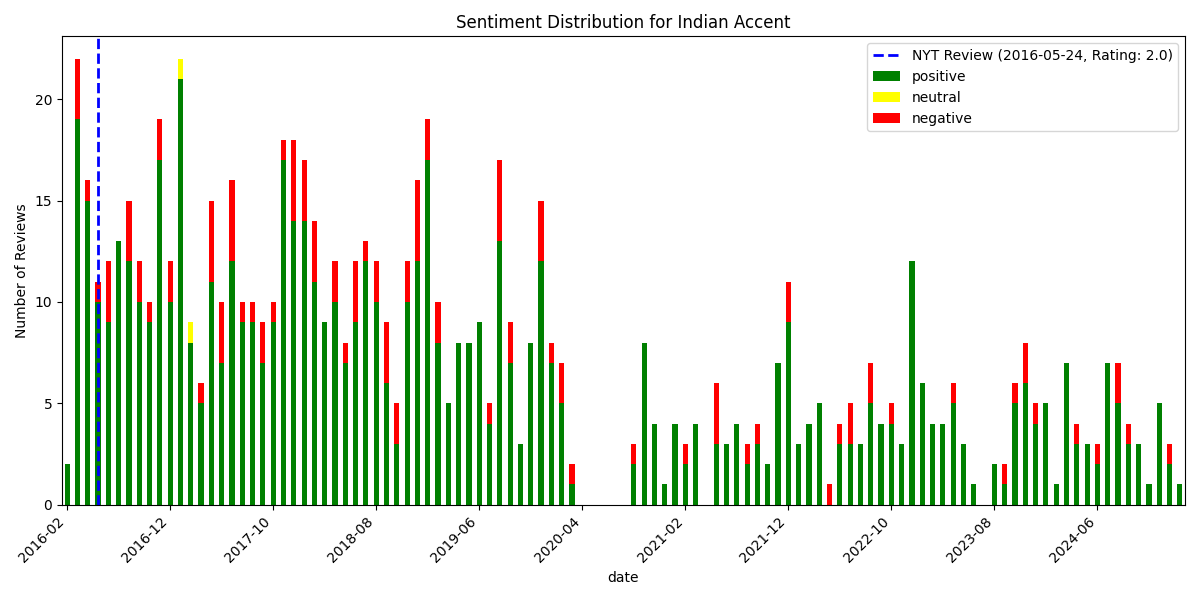

Source data for this figure (header and first rows):
, date, rating, review_text, is_elite, useful_count, funny_count, cool_count, user_name, language, sentiment_scores, sentiment_compound, sentiment_pos, sentiment_neg, sentiment_neu, sentiment
792, 2016-02-26 04:53:11+00:00, 5, I had the pleasure of dining here on ope…, False, 2, 0, 0, Sunny G., en, {'neg': 0.032, 'neu': 0.841, 'pos': 0.12…, 0.8828, 0.127, 0.032, 0.841, positive
791, 2016-02-26 15:24:26+00:00, 5, Damn. I travel to India a lot, and I lov…, False, 9, 0, 8, Ruchita G., en, {'neg': 0.019, 'neu': 0.734, 'pos': 0.24…, 0.9911, 0.247, 0.019, 0.734, positive
790, 2016-03-03 16:01:27+00:00, 1, I was very excited to try this restauran…, False, 0, 5, 0, Eva N., en, {'neg': 0.111, 'neu': 0.771, 'pos': 0.11…, 0.3546, 0.118, 0.111, 0.771, positive
789, 2016-03-04 04:09:42+00:00, 5, After dining at the Indian Accent in New…, False, 2, 0, 0, Jatin A., en, {'neg': 0.044, 'neu': 0.75, 'pos': 0.206…, 0.9963, 0.206, 0.044, 0.75, positive
788, 2016-03-04 04:47:21+00:00, 5, Went for dinner today to celebrate my wi…, False, 2, 0, 0, Amit L., en, {'neg': 0.087, 'neu': 0.774, 'pos': 0.14…, 0.9194, 0.14, 0.087, 0.774, positive
787, 2016-03-04 06:42:21+00:00, 5, Hands down the best Indian restaurant in…, False, 3, 0, 2, Debarghya D., en, {'neg': 0.0, 'neu': 0.765, 'pos': 0.235,…, 0.9924, 0.235, 0.0, 0.765, positive
786, 2016-03-04 12:35:53+00:00, 1, Terrible expereince. On a cold day in th…, False, 0, 4, 0, Feroz S., en, {'neg': 0.107, 'neu': 0.773, 'pos': 0.12…, -0.0772, 0.12, 0.107, 0.773, negative
785, 2016-03-08 15:25:56+00:00, 5, Granted I am not an expert but this was …, False, 3, 1, 2, Ed F., en, {'neg': 0.068, 'neu': 0.567, 'pos': 0.36…, 0.9988, 0.366, 0.068, 0.567, positive
784, 2016-03-08 15:56:20+00:00, 5, What can I say? This is Indian Food like…, False, 2, 0, 0, Sylvie F., en, {'neg': 0.037, 'neu': 0.696, 'pos': 0.26…, 0.9855, 0.267, 0.037, 0.696, positive
783, 2016-03-08 18:44:08+00:00, 4, Up-scale Indian. The service is excellen…, False, 6, 3, 5, David E., en, {'neg': 0.0, 'neu': 0.744, 'pos': 0.256,…, 0.9843, 0.256, 0.0, 0.744, positive
782, 2016-03-11 17:18:05+00:00, 5, We had heard about the popularity of the…, False, 1, 0, 0, Shiv D., en, {'neg': 0.01, 'neu': 0.764, 'pos': 0.226…, 0.9976, 0.226, 0.01, 0.764, positive
781, 2016-03-15 18:41:09+00:00, 5, We were here for dinner this past Saturd…, False, 0, 0, 0, Rema B., en, {'neg': 0.013, 'neu': 0.745, 'pos': 0.24…, 0.9953, 0.242, 0.013, 0.745, positive
780, 2016-03-21 19:13:22+00:00, 5, This newcomer (sister to top ranked rest…, False, 5, 0, 2, Derek T., en, {'neg': 0.036, 'neu': 0.835, 'pos': 0.12…, 0.9571, 0.129, 0.036, 0.835, positive
779, 2016-03-25 00:02:56+00:00, 5, Oh my god....as an Indian this place is …, False, 0, 0, 0, Paris G., en, {'neg': 0.055, 'neu': 0.618, 'pos': 0.32…, 0.9655, 0.327, 0.055, 0.618, positive
778, 2016-03-25 01:26:20+00:00, 5, I have been meaning to try this place si…, False, 1, 0, 0, Happy D., en, {'neg': 0.047, 'neu': 0.481, 'pos': 0.47…, 0.9826, 0.473, 0.047, 0.481, positive
777, 2016-03-26 02:46:38+00:00, 3, Tried this restaurant tonight for dinner…, False, 0, 1, 0, Asma A., en, {'neg': 0.151, 'neu': 0.795, 'pos': 0.05…, -0.9115, 0.054, 0.151, 0.795, negative
776, 2016-03-26 18:13:40+00:00, 4, My guy and I were excited to try Indian …, False, 3, 1, 1, Jessica G., en, {'neg': 0.12, 'neu': 0.674, 'pos': 0.206…, 0.985, 0.206, 0.12, 0.674, positive
775, 2016-03-27 02:53:56+00:00, 5, One of the best meals we've ever had... …, False, 2, 0, 2, Lana L., en, {'neg': 0.0, 'neu': 0.641, 'pos': 0.359,…, 0.9928, 0.359, 0.0, 0.641, positive
774, 2016-03-27 20:30:41+00:00, 5, This place has been open about a month. …, False, 0, 0, 0, Christina J., en, {'neg': 0.0, 'neu': 0.782, 'pos': 0.218,…, 0.9702, 0.218, 0.0, 0.782, positive
773, 2016-03-30 03:27:46+00:00, 5, Amazing! Everything from the food, the s…, False, 0, 0, 0, Neil R., en, {'neg': 0.0, 'neu': 0.629, 'pos': 0.371,…, 0.9075, 0.371, 0.0, 0.629, positive
772, 2016-03-31 12:45:59+00:00, 4, very good food if you order the right it…, False, 0, 0, 0, Sasha S., en, {'neg': 0.124, 'neu': 0.603, 'pos': 0.27…, 0.9219, 0.274, 0.124, 0.603, positive
771, 2016-03-31 14:33:00+00:00, 2, Excellent service. Other than that, comp…, False, 0, 1, 0, Rashna K., en, {'neg': 0.156, 'neu': 0.747, 'pos': 0.09…, -0.6841, 0.097, 0.156, 0.747, negative
770, 2016-03-31 16:02:02+00:00, 4, After having an amazing meal at the Indi…, False, 1, 0, 0, Richa A., en, {'neg': 0.097, 'neu': 0.688, 'pos': 0.21…, 0.9832, 0.215, 0.097, 0.688, positive
769, 2016-03-31 16:25:36+00:00, 5, i think it was good. i blacked out midwa…, False, 0, 2, 1, Curryface P., en, {'neg': 0.0, 'neu': 0.862, 'pos': 0.138,…, 0.4926, 0.138, 0.0, 0.862, positive
768, 2016-04-02 04:36:58+00:00, 5, Five stars - excellent overall??Location…, True, 2, 0, 2, Isaac R., en, {'neg': 0.028, 'neu': 0.733, 'pos': 0.23…, 0.9951, 0.239, 0.028, 0.733, positive
767, 2016-04-03 14:20:48+00:00, 5, Went to check out Indian accent last nig…, False, 2, 0, 1, John R., en, {'neg': 0.04, 'neu': 0.697, 'pos': 0.263…, 0.9985, 0.263, 0.04, 0.697, positive
766, 2016-04-05 01:57:30+00:00, 5, Completely epic culinary experience from…, False, 0, 1, 0, Jennifer P., en, {'neg': 0.0, 'neu': 0.794, 'pos': 0.206,…, 0.8779, 0.206, 0.0, 0.794, positive
765, 2016-04-07 14:17:11+00:00, 4, First off the service is impeccable, sup…, False, 2, 1, 1, L S., en, {'neg': 0.047, 'neu': 0.669, 'pos': 0.28…, 0.9986, 0.284, 0.047, 0.669, positive
764, 2016-04-09 02:38:01+00:00, 5, We experienced an evening of incredibly …, False, 0, 0, 0, Srao_29 .., en, {'neg': 0.0, 'neu': 0.703, 'pos': 0.297,…, 0.9856, 0.297, 0.0, 0.703, positive
763, 2016-04-09 12:00:47+00:00, 3, The food is well prepared but the portio…, False, 0, 0, 0, Shivaram R., en, {'neg': 0.158, 'neu': 0.771, 'pos': 0.07…, -0.8934, 0.072, 0.158, 0.771, negative
762, 2016-04-12 19:40:55+00:00, 5, Amazing Amazing Amazing food and drinks!…, False, 1, 0, 0, Rvt S., en, {'neg': 0.195, 'neu': 0.413, 'pos': 0.39…, 0.7658, 0.392, 0.195, 0.413, positive
761, 2016-04-14 01:17:58+00:00, 5, It's not traditional Indian food. The di…, False, 0, 0, 0, Valeska H., en, {'neg': 0.0, 'neu': 0.69, 'pos': 0.31, '…, 0.9468, 0.31, 0.0, 0.69, positive
760, 2016-04-16 13:14:27+00:00, 5, Absolutely the finest Indian cuisine I'v…, False, 0, 0, 0, Bernie B., en, {'neg': 0.0, 'neu': 0.846, 'pos': 0.154,…, 0.9651, 0.154, 0.0, 0.846, positive
759, 2016-04-18 01:21:12+00:00, 5, Absolutely stellar meal. Took my boyfrie…, False, 5, 0, 1, Yuting Z., en, {'neg': 0.048, 'neu': 0.74, 'pos': 0.212…, 0.9991, 0.212, 0.048, 0.74, positive
758, 2016-04-20 14:03:55+00:00, 3, The Indian Accent in Delhi is one of my …, False, 2, 1, 0, Pooja K., en, {'neg': 0.153, 'neu': 0.671, 'pos': 0.17…, 0.1908, 0.176, 0.153, 0.671, positive
757, 2016-04-20 15:02:21+00:00, 4, Delicious fancy Indian food, in a beauti…, False, 1, 0, 0, Heather M., en, {'neg': 0.059, 'neu': 0.656, 'pos': 0.28…, 0.9968, 0.285, 0.059, 0.656, positive
756, 2016-04-21 03:19:58+00:00, 5, I honestly can't name any of dishes I ha…, False, 1, 0, 0, Marines M., en, {'neg': 0.034, 'neu': 0.677, 'pos': 0.28…, 0.9975, 0.289, 0.034, 0.677, positive
755, 2016-04-27 10:44:08+00:00, 5, Amazing food. The owner owns more than 4…, False, 0, 0, 0, Miguel S., en, {'neg': 0.0, 'neu': 0.742, 'pos': 0.258,…, 0.9359, 0.258, 0.0, 0.742, positive
754, 2016-04-29 01:10:47+00:00, 5, Subtle, tasty and spicy. Wonderful flavo…, False, 2, 0, 3, Kamy D., en, {'neg': 0.0, 'neu': 0.541, 'pos': 0.459,…, 0.9524, 0.459, 0.0, 0.541, positive
753, 2016-04-29 14:50:39+00:00, 5, Really interesting take on traditional I…, False, 2, 0, 2, Nina C., en, {'neg': 0.065, 'neu': 0.669, 'pos': 0.26…, 0.9961, 0.265, 0.065, 0.669, positive
752, 2016-05-05 01:53:02+00:00, 3, Visited on 2nd May with my wife to celeb…, False, 0, 1, 1, Manish P., en, {'neg': 0.122, 'neu': 0.728, 'pos': 0.15…, 0.7549, 0.15, 0.122, 0.728, positive
751, 2016-05-05 06:46:24+00:00, 4, Definitely one of the best Indian places…, False, 0, 0, 0, Ryan J., en, {'neg': 0.121, 'neu': 0.485, 'pos': 0.39…, 0.9381, 0.394, 0.121, 0.485, positive
750, 2016-05-05 23:35:19+00:00, 5, Perhaps the best meal of my life, certai…, False, 3, 0, 3, H K., en, {'neg': 0.038, 'neu': 0.697, 'pos': 0.26…, 0.9286, 0.265, 0.038, 0.697, positive
749, 2016-05-08 17:19:51+00:00, 5, Delicious meal! Entire staff was attenti…, False, 1, 0, 1, Asif D., en, {'neg': 0.0, 'neu': 0.684, 'pos': 0.316,…, 0.9661, 0.316, 0.0, 0.684, positive
748, 2016-05-08 23:41:27+00:00, 5, The best Indian food By far. City needed…, False, 3, 0, 3, Shriya B., en, {'neg': 0.044, 'neu': 0.665, 'pos': 0.29…, 0.9681, 0.291, 0.044, 0.665, positive
747, 2016-05-11 03:17:15+00:00, 5, A very good Indian restaurant that does …, False, 2, 0, 1, Namir S., en, {'neg': 0.062, 'neu': 0.635, 'pos': 0.30…, 0.9977, 0.303, 0.062, 0.635, positive
746, 2016-05-14 17:04:12+00:00, 5, Amazing amazing amazing Indian food??I a…, False, 5, 0, 4, Anirudh M., en, {'neg': 0.0, 'neu': 0.472, 'pos': 0.528,…, 0.9735, 0.528, 0.0, 0.472, positive
745, 2016-05-15 15:36:20+00:00, 5, This restaurant is flawless. From the we…, False, 2, 0, 2, Joe B., en, {'neg': 0.049, 'neu': 0.742, 'pos': 0.21…, 0.9862, 0.21, 0.049, 0.742, positive
744, 2016-05-18 18:41:38+00:00, 5, Amazing, exceeded expectations, professi…, False, 2, 0, 2, Craig D., en, {'neg': 0.025, 'neu': 0.711, 'pos': 0.26…, 0.9986, 0.265, 0.025, 0.711, positive
743, 2016-05-27 03:04:48+00:00, 2, Great taste...but quantity of food is sh…, False, 3, 2, 0, Prashant B., en, {'neg': 0.201, 'neu': 0.682, 'pos': 0.11…, -0.7149, 0.117, 0.201, 0.682, negative
742, 2016-05-29 13:40:13+00:00, 4, My husband and I recently went to the In…, False, 0, 0, 0, Manda M., en, {'neg': 0.05, 'neu': 0.8, 'pos': 0.15, '…, 0.9705, 0.15, 0.05, 0.8, positive
741, 2016-06-03 16:01:53+00:00, 5, What a place! I am a big fan of Indian f…, False, 6, 0, 4, Jon H., en, {'neg': 0.048, 'neu': 0.728, 'pos': 0.22…, 0.9963, 0.224, 0.048, 0.728, positive
740, 2016-06-04 15:06:08+00:00, 5, Incredible Indian fine dining. Been to o…, False, 2, 0, 0, B P., en, {'neg': 0.066, 'neu': 0.741, 'pos': 0.19…, 0.9596, 0.192, 0.066, 0.741, positive
739, 2016-06-04 22:00:39+00:00, 5, Went here last night for our 1st anniver…, False, 1, 0, 1, N S., en, {'neg': 0.037, 'neu': 0.753, 'pos': 0.21…, 0.9992, 0.211, 0.037, 0.753, positive
738, 2016-06-07 02:55:43+00:00, 4, Pros?Food is great?Multiple courses comp…, False, 0, 0, 0, Atul G., en, {'neg': 0.236, 'neu': 0.678, 'pos': 0.08…, -0.743, 0.086, 0.236, 0.678, negative
737, 2016-06-09 18:08:50+00:00, 2, A friend and I did the non-veg and veg t…, False, 2, 0, 0, Sneha B., en, {'neg': 0.255, 'neu': 0.618, 'pos': 0.12…, -0.9891, 0.127, 0.255, 0.618, negative
736, 2016-06-11 17:32:54+00:00, 5, WOW! The customer service... Was OUTSTAN…, True, 2, 1, 3, Dee M., en, {'neg': 0.0, 'neu': 0.744, 'pos': 0.256,…, 0.9966, 0.256, 0.0, 0.744, positive
735, 2016-06-12 03:25:41+00:00, 5, Stupid, ridiculous, insanely great.  If …, False, 3, 1, 2, Zak K., en, {'neg': 0.165, 'neu': 0.542, 'pos': 0.29…, 0.8466, 0.293, 0.165, 0.542, positive
734, 2016-06-20 20:50:30+00:00, 3, The concept of this place is impressive.…, False, 1, 0, 0, Reshma D., en, {'neg': 0.171, 'neu': 0.705, 'pos': 0.12…, -0.7902, 0.123, 0.171, 0.705, negative
733, 2016-06-23 04:46:44+00:00, 5, Okay, so I live for Indian food, and mak…, False, 1, 0, 1, Jill O., en, {'neg': 0.065, 'neu': 0.72, 'pos': 0.215…, 0.9781, 0.215, 0.065, 0.72, positive
... 733 more rows
